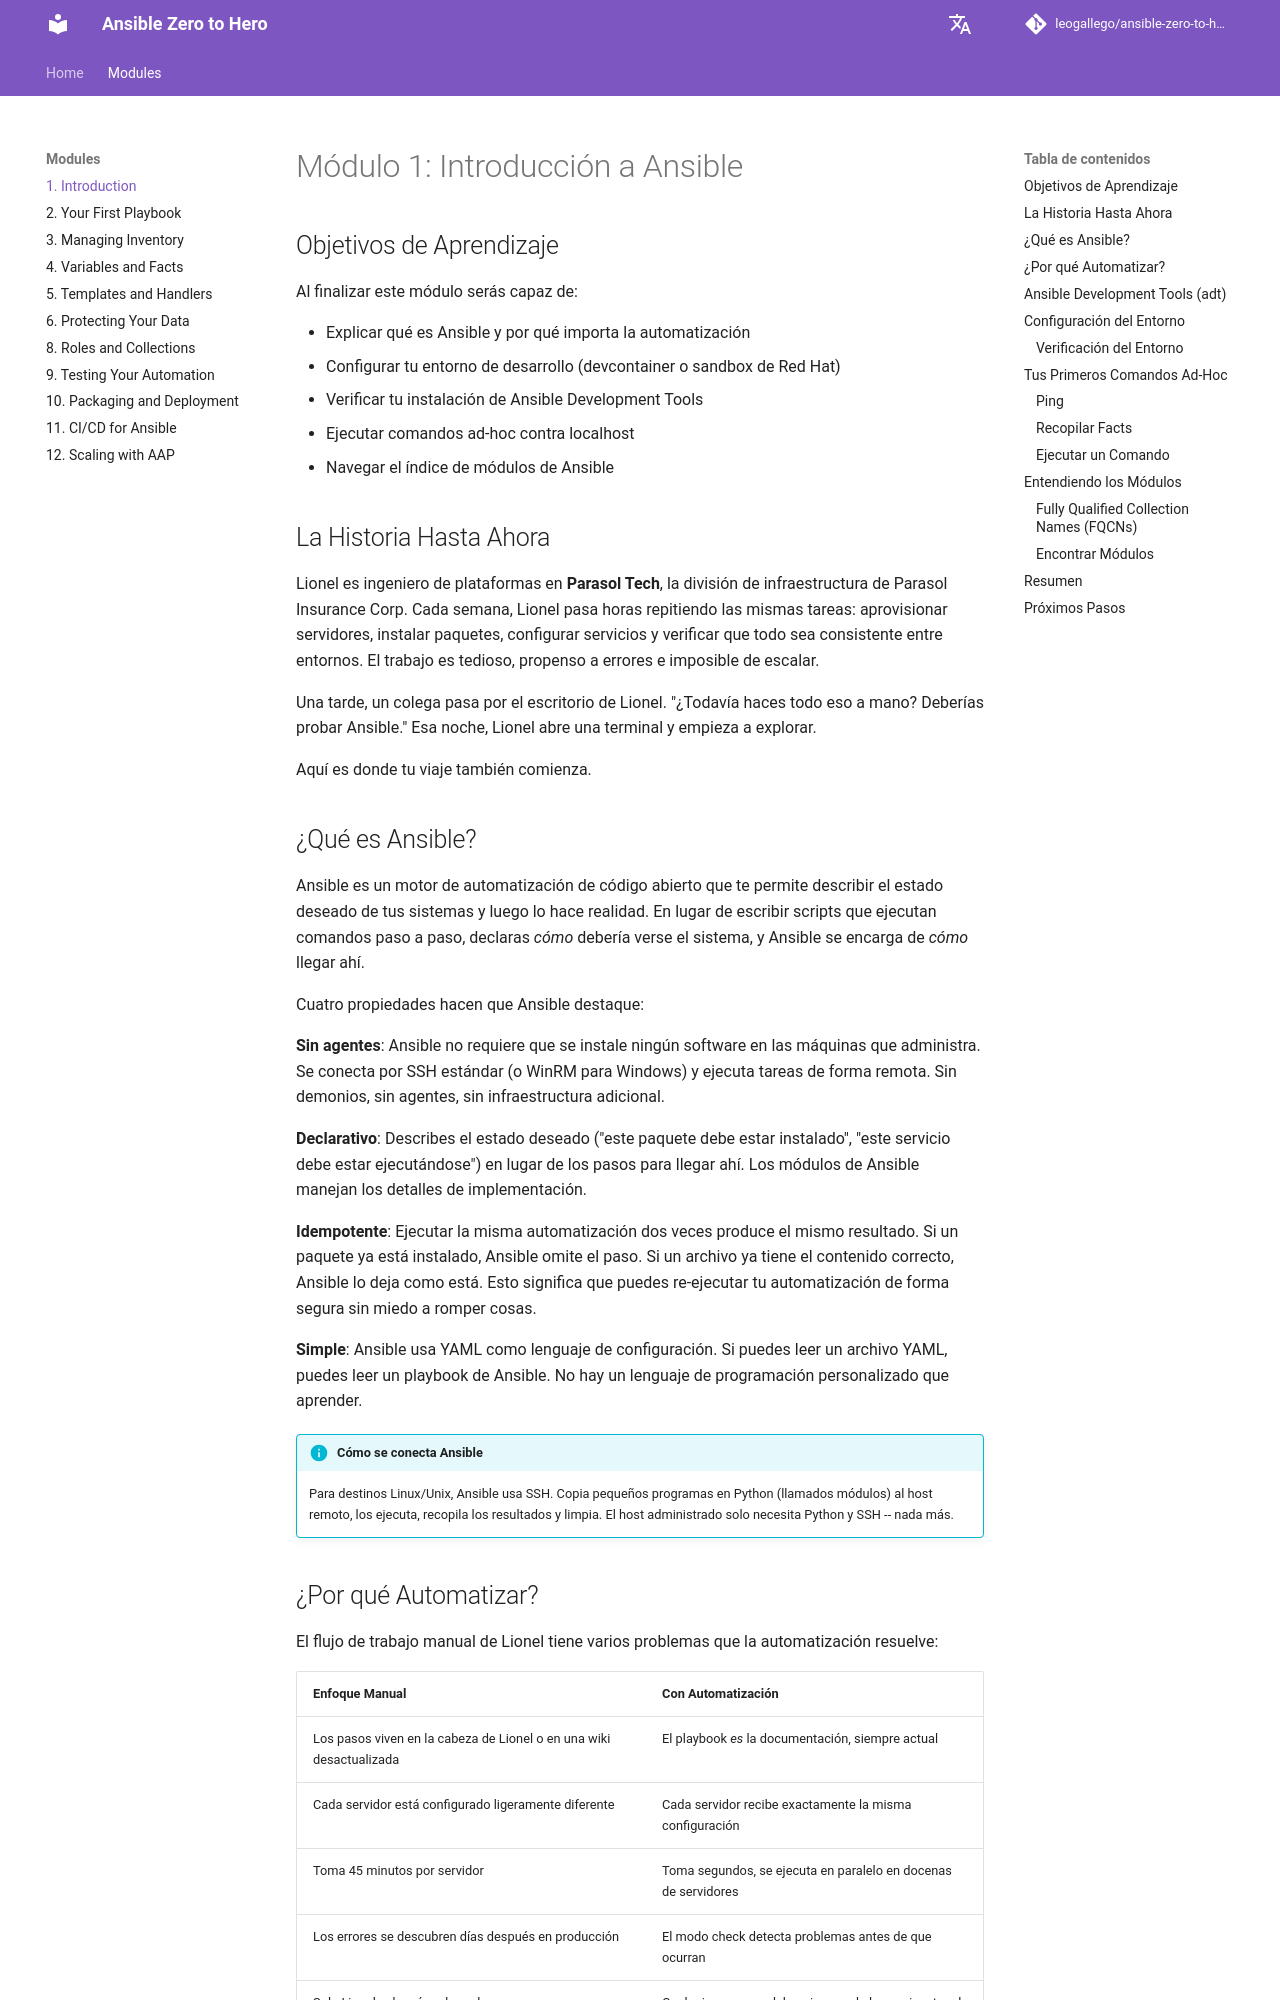

repository: leogallego/ansible-zero-to-hero · page: es/modules/1-introduction/index.html · generator: mkdocs

# Módulo 1: Introducción a Ansible

## Objetivos de Aprendizaje

Al finalizar este módulo serás capaz de:

- Explicar qué es Ansible y por qué importa la automatización
- Configurar tu entorno de desarrollo (devcontainer o sandbox de Red Hat)
- Verificar tu instalación de Ansible Development Tools
- Ejecutar comandos ad-hoc contra localhost
- Navegar el índice de módulos de Ansible

## La Historia Hasta Ahora

Lionel es ingeniero de plataformas en **Parasol Tech**, la división de infraestructura de Parasol Insurance Corp. Cada semana, Lionel pasa horas repitiendo las mismas tareas: aprovisionar servidores, instalar paquetes, configurar servicios y verificar que todo sea consistente entre entornos. El trabajo es tedioso, propenso a errores e imposible de escalar.

Una tarde, un colega pasa por el escritorio de Lionel. "¿Todavía haces todo eso a mano? Deberías probar Ansible." Esa noche, Lionel abre una terminal y empieza a explorar.

Aquí es donde tu viaje también comienza.

## ¿Qué es Ansible?

Ansible es un motor de automatización de código abierto que te permite describir el estado deseado de tus sistemas y luego lo hace realidad. En lugar de escribir scripts que ejecutan comandos paso a paso, declaras *cómo* debería verse el sistema, y Ansible se encarga de *cómo* llegar ahí.

Cuatro propiedades hacen que Ansible destaque:

**Sin agentes**: Ansible no requiere que se instale ningún software en las máquinas que administra. Se conecta por SSH estándar (o WinRM para Windows) y ejecuta tareas de forma remota. Sin demonios, sin agentes, sin infraestructura adicional.

**Declarativo**: Describes el estado deseado ("este paquete debe estar instalado", "este servicio debe estar ejecutándose") en lugar de los pasos para llegar ahí. Los módulos de Ansible manejan los detalles de implementación.

**Idempotente**: Ejecutar la misma automatización dos veces produce el mismo resultado. Si un paquete ya está instalado, Ansible omite el paso. Si un archivo ya tiene el contenido correcto, Ansible lo deja como está. Esto significa que puedes re-ejecutar tu automatización de forma segura sin miedo a romper cosas.

**Simple**: Ansible usa YAML como lenguaje de configuración. Si puedes leer un archivo YAML, puedes leer un playbook de Ansible. No hay un lenguaje de programación personalizado que aprender.

!!! info "Cómo se conecta Ansible"
    Para destinos Linux/Unix, Ansible usa SSH. Copia pequeños programas en Python (llamados módulos) al host remoto, los ejecuta, recopila los resultados y limpia. El host administrado solo necesita Python y SSH -- nada más.
